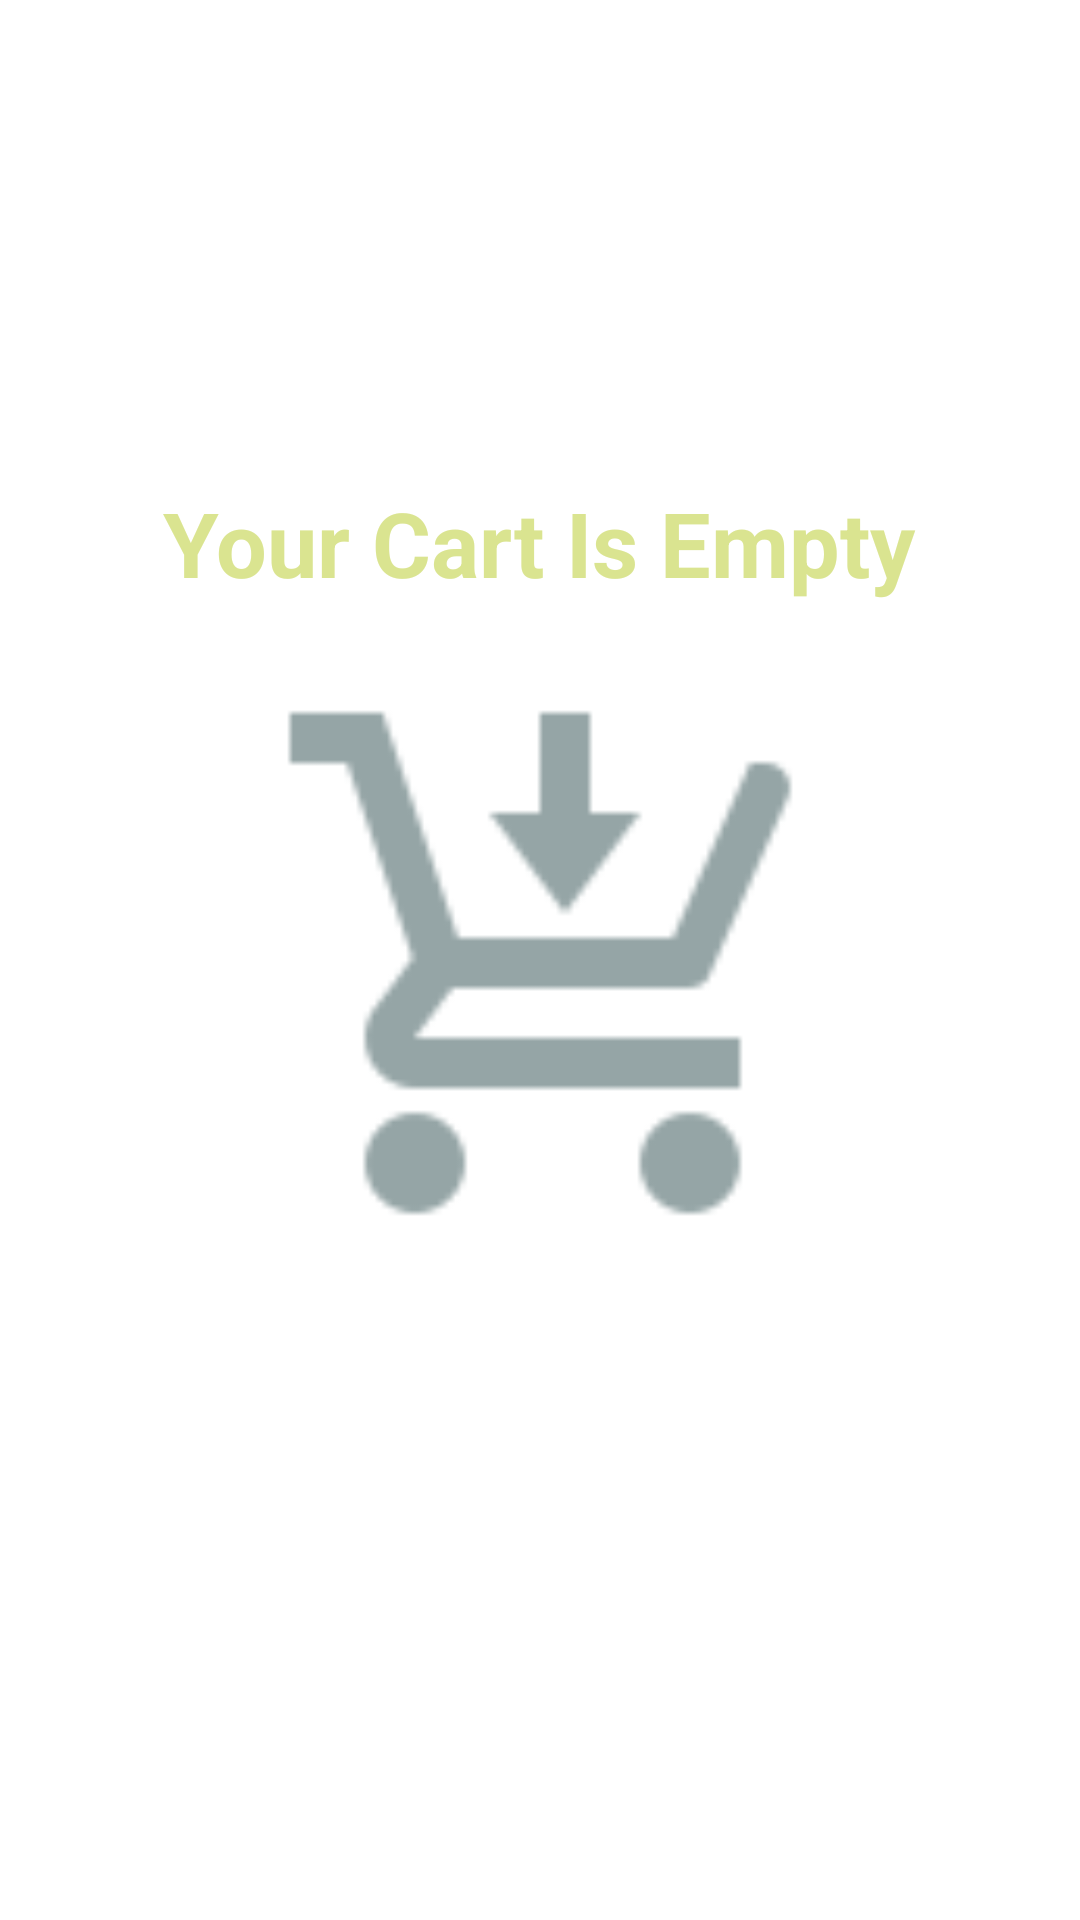

Write the Android layout XML for this screen, with the resource values it uses.
<!-- AndroidManifest.xml: fallback theme Theme.MaterialComponents.DayNight.NoActionBar -->
<!-- res/layout/start_shopping.xml -->
<?xml version="1.0" encoding="utf-8"?>
<LinearLayout xmlns:android="http://schemas.android.com/apk/res/android"
    android:orientation="vertical" android:layout_width="match_parent"
    android:layout_height="match_parent">
    <LinearLayout
        android:gravity="center"
        android:layout_gravity="center"
        android:orientation="vertical"
        android:layout_width="match_parent"
        android:layout_height="match_parent">
        <View
            android:layout_width="match_parent"
            android:layout_height="50dp"/>
        <TextView
            android:textSize="30sp"
            android:textStyle="bold"
            android:textColor="@color/buttoncolor"
            android:layout_gravity="center"
            android:gravity="center_horizontal"
            android:text="Your Cart Is Empty"
            android:layout_width="wrap_content"
            android:layout_height="wrap_content" />
        <ImageView
            android:layout_marginTop="20dp"
            android:layout_width="200dp"
            android:layout_height="200dp"
            android:src="@drawable/emptycart"
            android:layout_gravity="center"/>
        <Button
            android:padding="10dp"
            android:layout_marginTop="10dp"
            android:layout_gravity="center"
            android:layout_width="wrap_content"
            android:layout_height="wrap_content"
            android:id="@+id/StartShopping"
            android:text="Start Shooping"
            android:textStyle="bold"
            android:textSize="20sp"
            android:textColor="@color/white"
            android:background="@color/colorBottomNavigationNotification"/>
        <View
            android:layout_width="match_parent"
            android:layout_height="50dp"/>
    </LinearLayout>
</LinearLayout>
<!-- resources referenced by this layout -->
<resources>
  <color name="buttoncolor">#80B5CA21</color>
  <color name="white">#FFF</color>
  <!-- drawable emptycart: png bitmap (drawable, 2178 bytes) -->
</resources>
